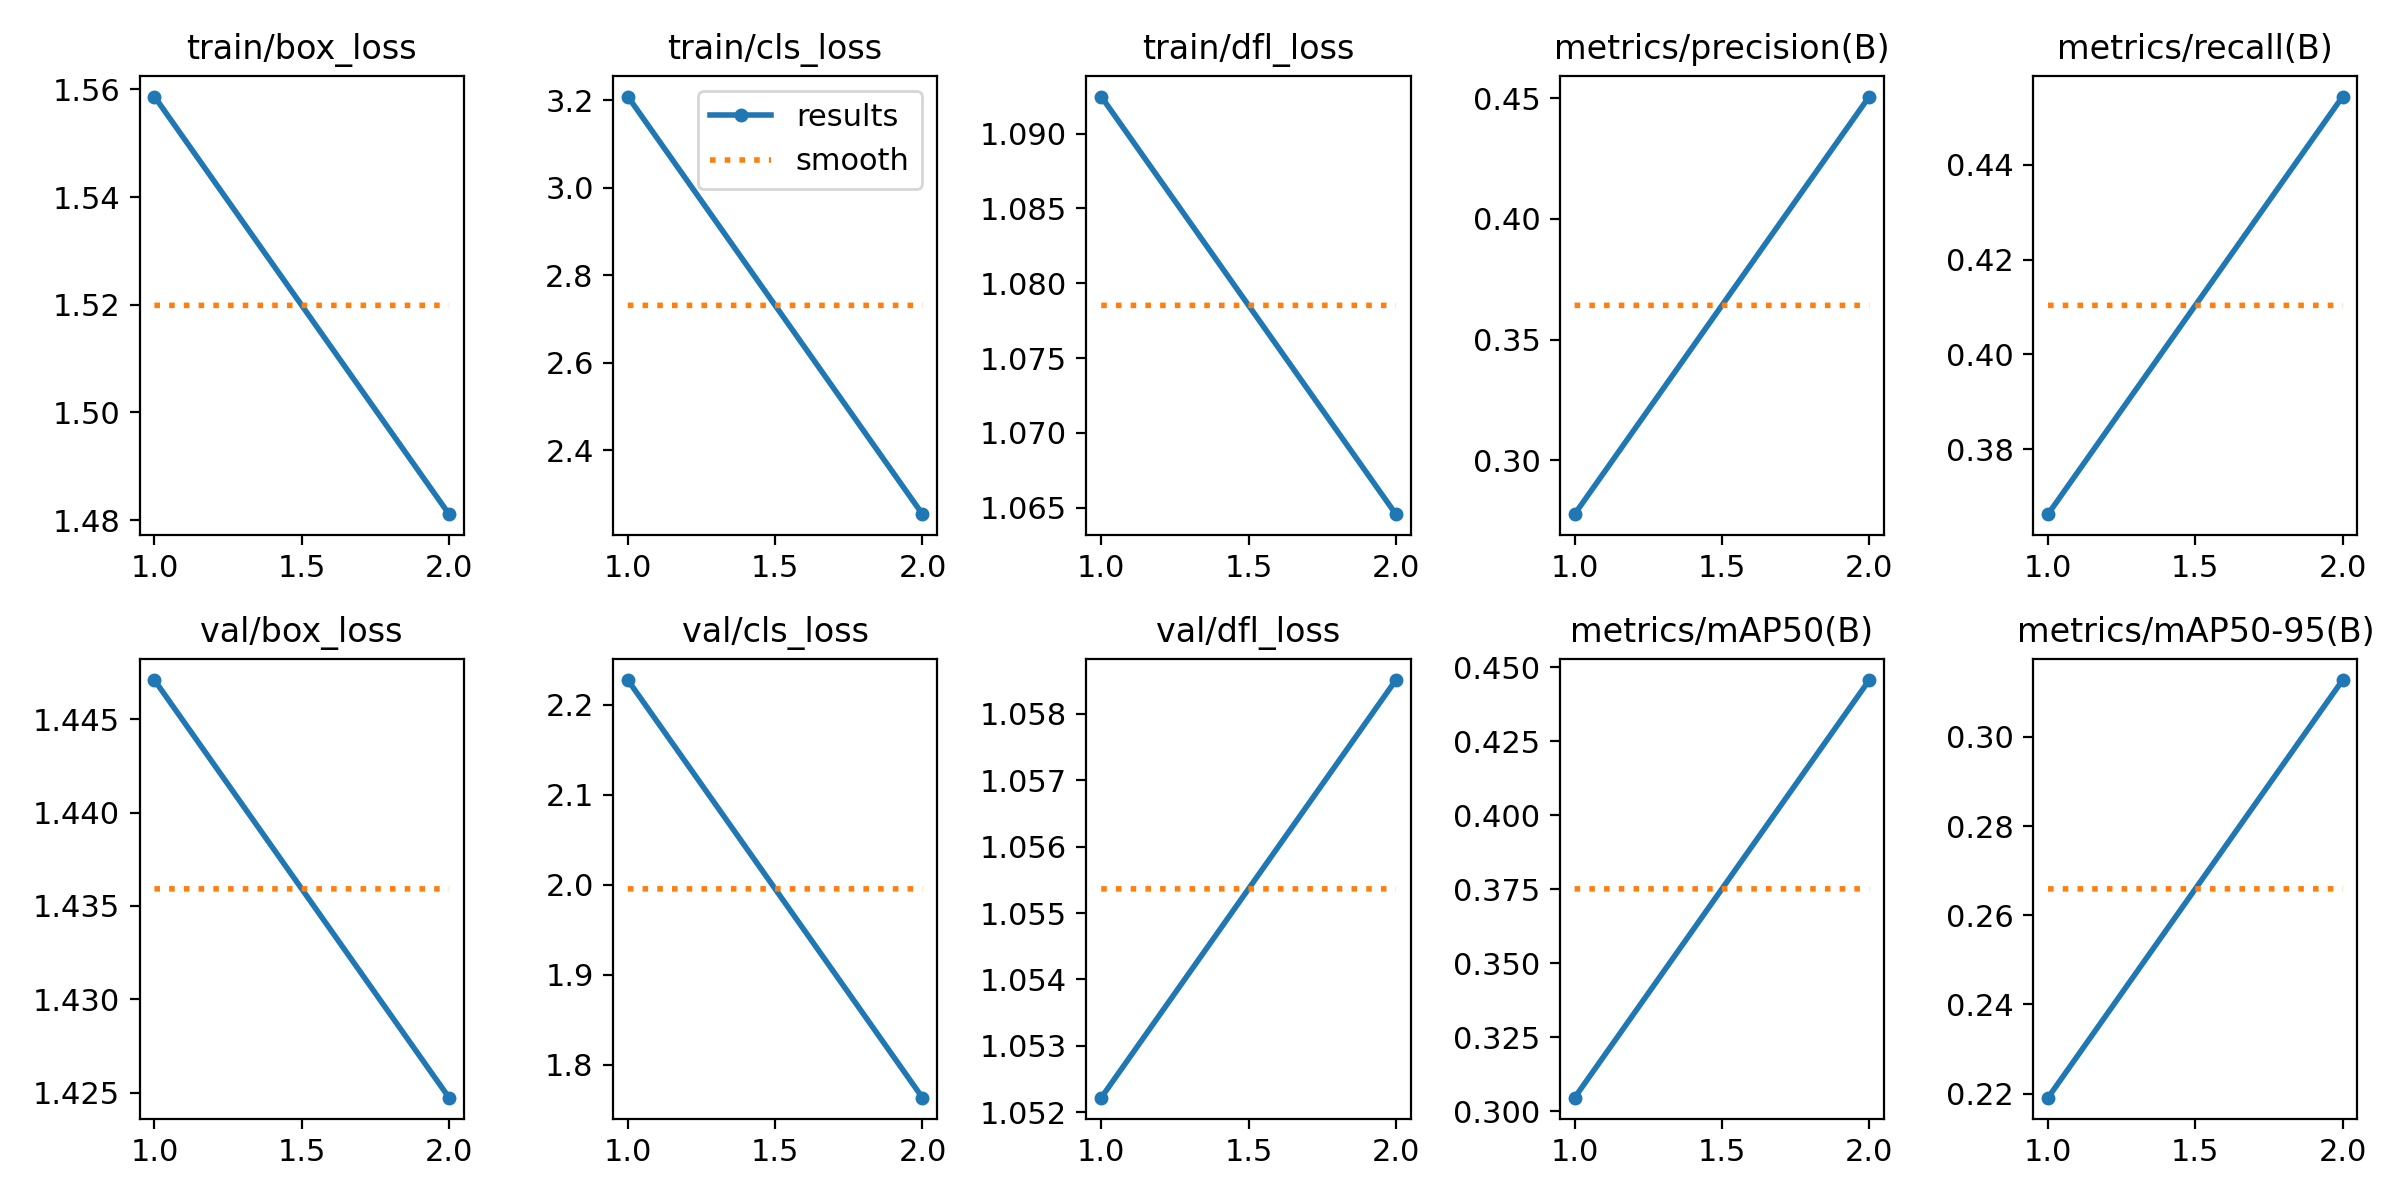

The file beside this chart, header and first rows:
epoch, time, train/box_loss, train/cls_loss, train/dfl_loss, metrics/precision(B), metrics/recall(B), metrics/mAP50(B), metrics/mAP50-95(B), val/box_loss, val/cls_loss, val/dfl_loss, lr/pg0, lr/pg1, lr/pg2
1, 12.3, 1.559, 3.209, 1.092, 0.2777, 0.3663, 0.3046, 0.2191, 1.447, 2.227, 1.052, 0.0003007, 0.0003007, 0.0003007
2, 22.79, 1.481, 2.253, 1.065, 0.4507, 0.4544, 0.4457, 0.3127, 1.425, 1.763, 1.059, 0.0003049, 0.0003049, 0.0003049
